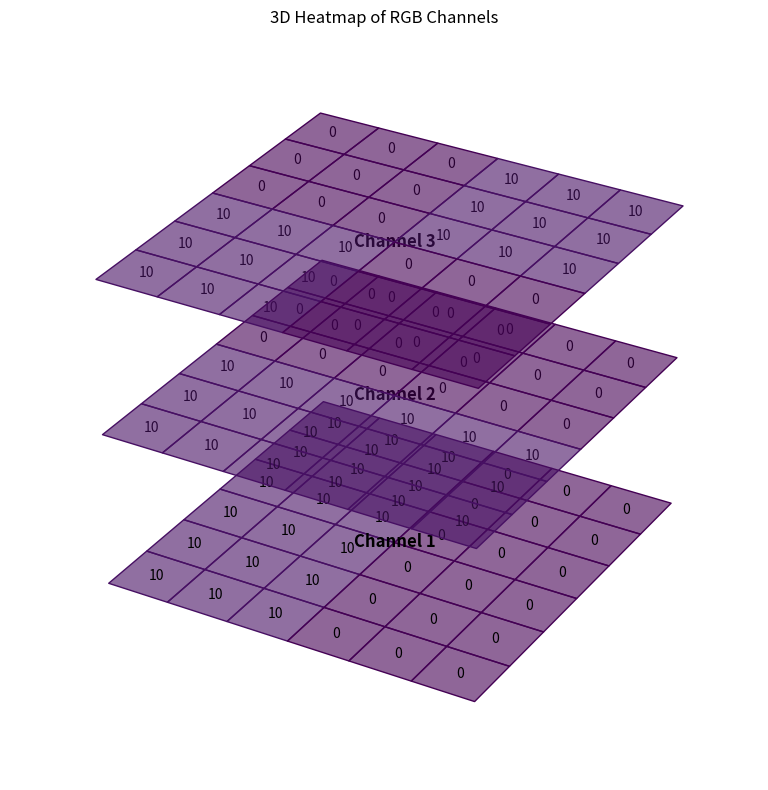

Source code (Python):
import numpy as np
import seaborn as sns
import matplotlib.pyplot as plt
from mpl_toolkits.mplot3d import Axes3D
from mpl_toolkits.mplot3d.art3d import Poly3DCollection

# 生成示例数据
image = np.array([
    [
        [10, 10, 10, 0, 0, 0],
        [10, 10, 10, 0, 0, 0],
        [10, 10, 10, 0, 0, 0],
        [10, 10, 10, 0, 0, 0],
        [10, 10, 10, 0, 0, 0],
        [10, 10, 10, 0, 0, 0],
    ],
    [
        [10, 10, 10, 10, 10, 10],
        [10, 10, 10, 10, 10, 10],
        [10, 10, 10, 10, 10, 10],
        [0, 0, 0, 0, 0, 0],
        [0, 0, 0, 0, 0, 0],
        [0, 0, 0, 0, 0, 0],
    ],
    [
        [10, 10, 10, 0, 0, 0],
        [10, 10, 10, 0, 0, 0],
        [10, 10, 10, 0, 0, 0],
        [0, 0, 0, 10, 10, 10],
        [0, 0, 0, 10, 10, 10],
        [0, 0, 0, 10, 10, 10],
    ]
])
print(image.shape, image)

# 创建图形和3D轴
fig = plt.figure(figsize=(12, 8))
ax = fig.add_subplot(1, 1, 1, projection='3d')


# 用于绘制heatmap的函数
def plot_heatmap_on_cube(ax, data, z_offset, title):
    x, y = np.meshgrid(np.arange(data.shape[1] + 1), np.arange(data.shape[0] + 1))
    z = np.full_like(x, z_offset)

    ax.plot_surface(x, y, z, facecolors=sns.color_palette("viridis", as_cmap=True)(data), shade=False, vmin=-30, vmax=30, alpha=0.6)

    # 在平面上标注数值
    for i in range(data.shape[0]):
        for j in range(data.shape[1]):
            ax.text(j + 0.5, i + 0.5, z_offset, f'{data[i, j]:.0f}', ha='center', va='center', color='black')

    # 在每个通道的热图中心位置添加通道名称
    center_x, center_y = data.shape[1] // 2, data.shape[0] // 2
    ax.text(center_x, center_y, z_offset + 0.1, title, ha='center', va='center', color='black', fontsize=12, weight='bold')

# 绘制每个通道的热图到3D轴上
for i in range(3):
    plot_heatmap_on_cube(ax, image[i], i * 100, f'Channel {i+1}')

# 设置轴标签和标题
ax.set_xlabel('X')
ax.set_ylabel('Y')
ax.set_zlabel('Z')
ax.set_title('3D Heatmap of RGB Channels')
ax.set_axis_off()


plt.tight_layout()
plt.show()